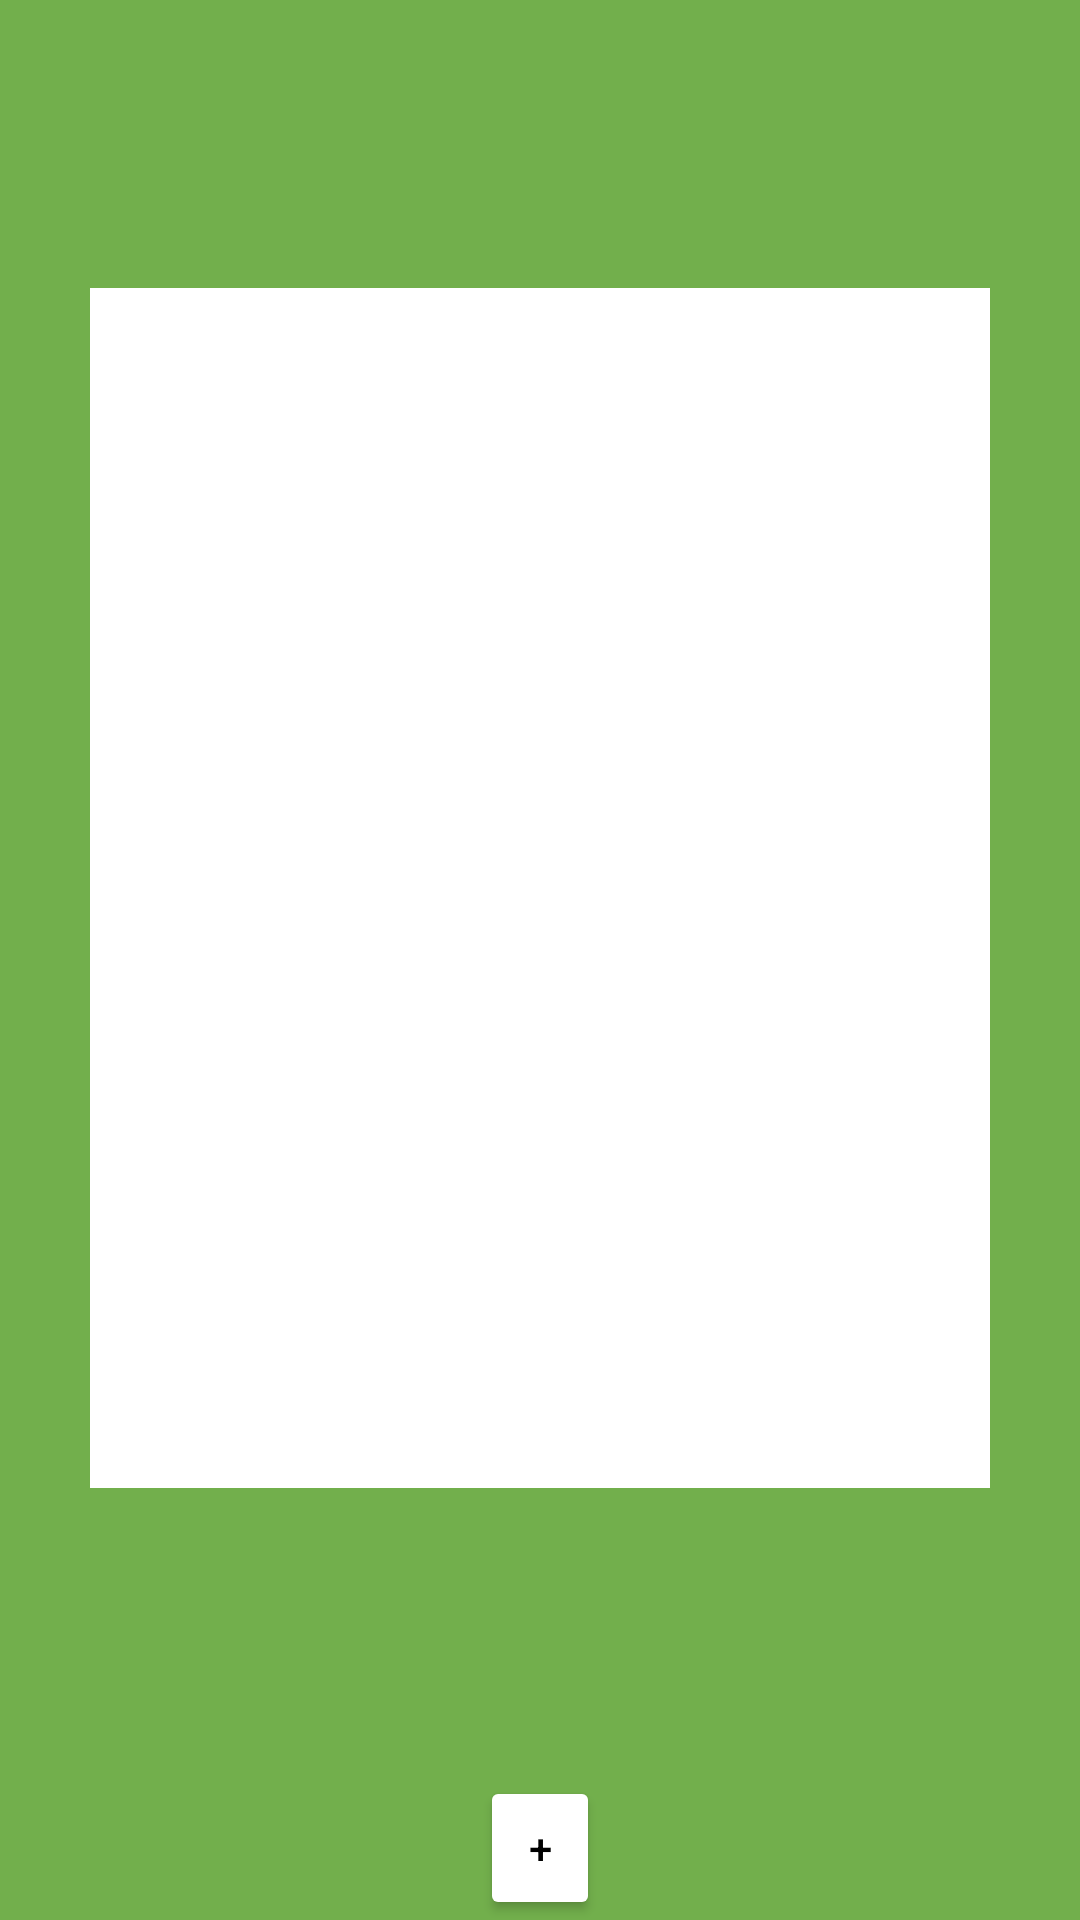

The Android layout XML behind this screen, and the referenced resources:
<!-- AndroidManifest.xml: application theme Theme.NativeCRUD -->
<!-- res/layout/activity_main.xml -->
<?xml version="1.0" encoding="utf-8"?>
<androidx.constraintlayout.widget.ConstraintLayout xmlns:android="http://schemas.android.com/apk/res/android"
    xmlns:app="http://schemas.android.com/apk/res-auto"
    xmlns:tools="http://schemas.android.com/tools"
    android:layout_width="match_parent"
    android:layout_height="match_parent"
    android:background="@color/background"
    tools:context=".MainActivity">

    <Button
        android:id="@+id/addButton"
        android:backgroundTint="@color/white"
        android:textColor="@color/black"
        android:layout_width="40dp"
        android:layout_height="wrap_content"
        android:text="+"
        app:layout_constraintBottom_toBottomOf="parent"
        app:layout_constraintEnd_toEndOf="parent"
        app:layout_constraintStart_toStartOf="parent" />

    <androidx.recyclerview.widget.RecyclerView
        android:background="@color/white"
        android:id="@+id/transactionsList"
        android:layout_width="300dp"
        android:layout_height="400dp"
        app:layout_constraintBottom_toTopOf="@+id/addButton"
        app:layout_constraintEnd_toEndOf="parent"
        app:layout_constraintStart_toStartOf="parent"
        app:layout_constraintTop_toTopOf="parent" />
</androidx.constraintlayout.widget.ConstraintLayout>
<!-- resources referenced by this layout -->
<resources>
  <color name="background">#72AF4C</color>
  <color name="black">#FF000000</color>
  <color name="white">#FFFFFFFF</color>
  <style name="Theme.NativeCRUD" parent="Theme.MaterialComponents.DayNight.DarkActionBar">
          
          <item name="colorPrimary">@color/purple_500</item>
          <item name="colorPrimaryVariant">@color/purple_700</item>
          <item name="colorOnPrimary">@color/white</item>
          
          <item name="colorSecondary">@color/teal_200</item>
          <item name="colorSecondaryVariant">@color/teal_700</item>
          <item name="colorOnSecondary">@color/black</item>
          
          <item name="android:statusBarColor">?attr/colorPrimaryVariant</item>
          
      </style>
  <color name="purple_500">#FF6200EE</color>
  <color name="purple_700">#FF3700B3</color>
  <color name="teal_200">#FF03DAC5</color>
  <color name="teal_700">#FF018786</color>
</resources>
